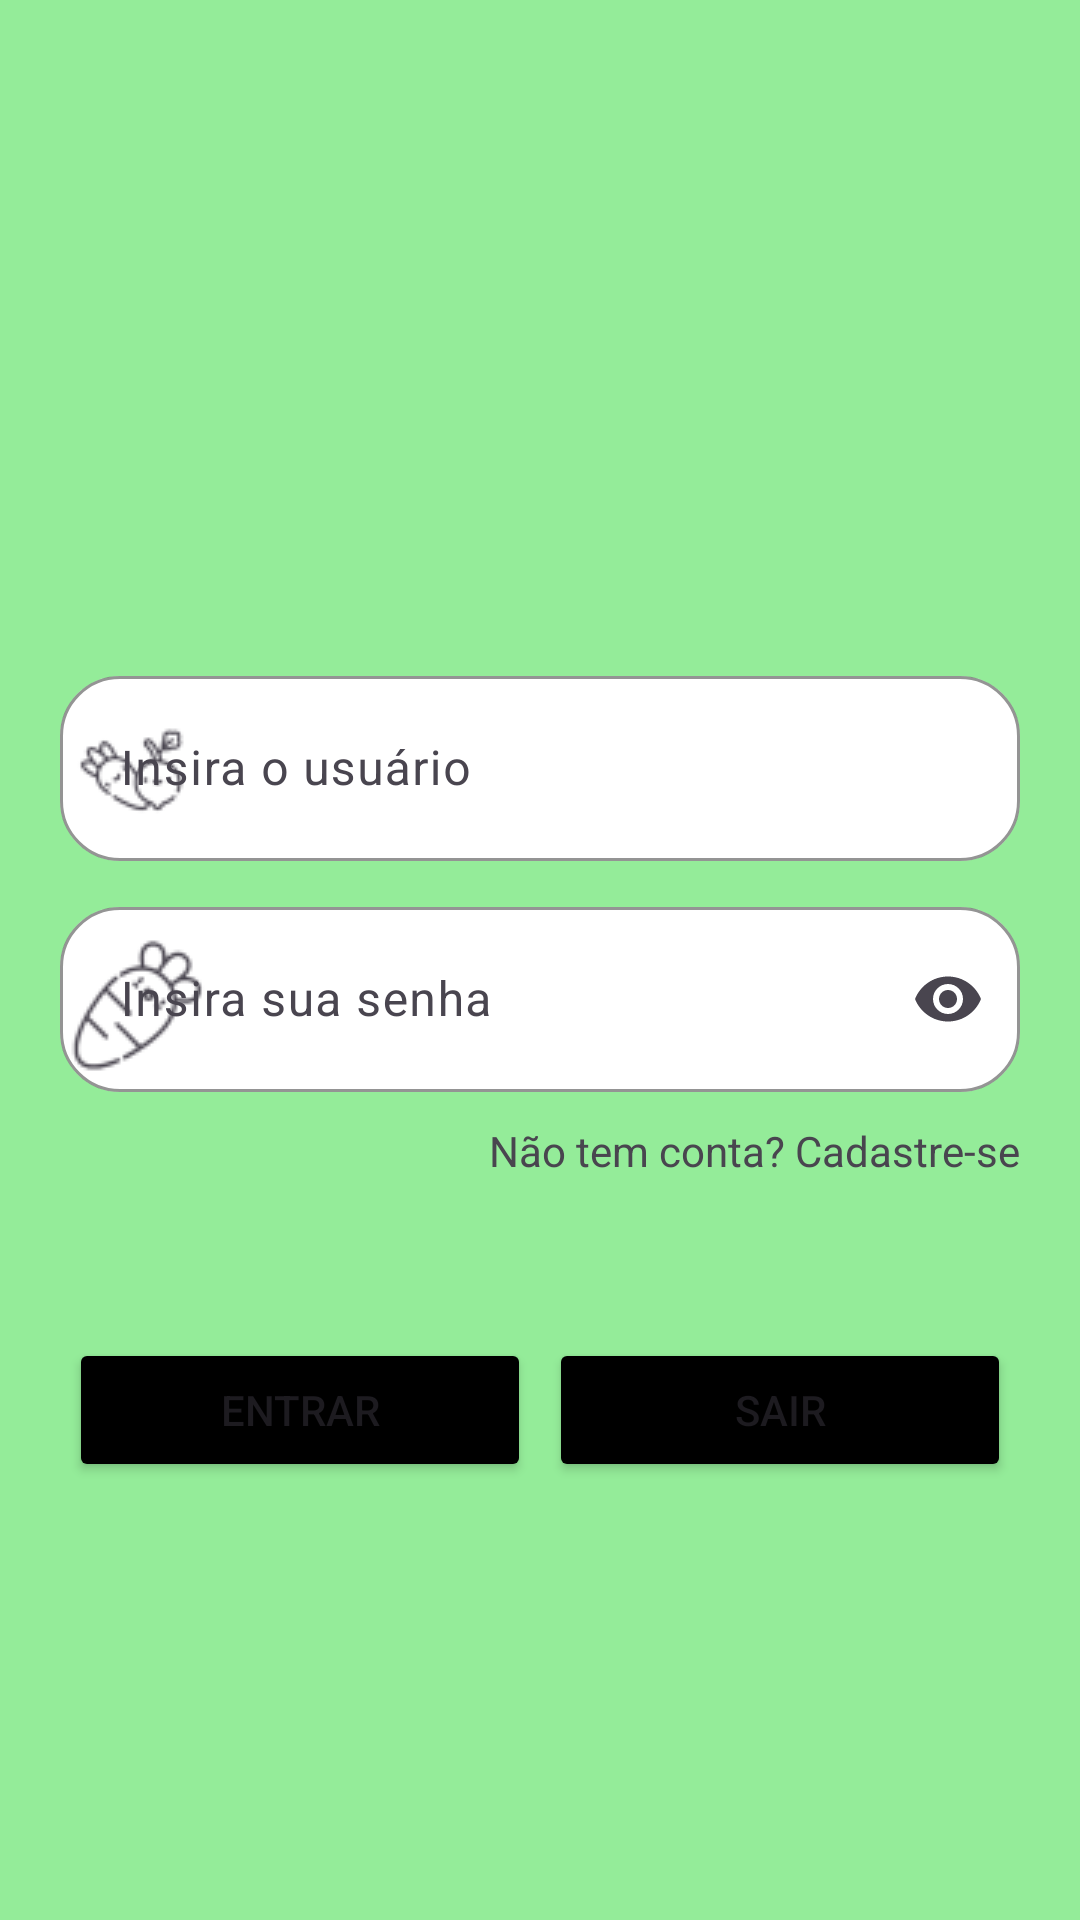

The Android layout XML behind this screen, and the referenced resources:
<!-- AndroidManifest.xml: application theme Theme.InstaVegan -->
<!-- res/layout/login_layout.xml -->
<?xml version="1.0" encoding="utf-8"?>
<LinearLayout xmlns:android="http://schemas.android.com/apk/res/android"
    xmlns:app="http://schemas.android.com/apk/res-auto"
    xmlns:tools="http://schemas.android.com/tools"
    android:layout_width="match_parent"
    android:layout_height="match_parent"
    android:orientation="vertical"
    android:background="#94EC99"
    tools:context=".LoginActivity">

    <LinearLayout
        android:layout_width="match_parent"
        android:layout_height="match_parent"
        android:layout_margin="20dp"
        android:orientation="vertical">

        <ImageView
            android:layout_width="150dp"
            android:layout_height="150dp"
            android:layout_gravity="center_horizontal"
            android:layout_marginBottom="50dp"
            android:src="@drawable/brocolis" />

        <com.google.android.material.textfield.TextInputLayout
            android:layout_width="match_parent"
            android:layout_height="wrap_content"
            android:contentDescription="usuário"
            app:boxBackgroundColor="#FFF"
            app:boxBackgroundMode="outline"
            app:boxCornerRadiusBottomEnd="20dp"
            app:boxCornerRadiusBottomStart="20dp"
            app:boxCornerRadiusTopEnd="20dp"
            app:boxCornerRadiusTopStart="20dp"
            app:boxStrokeColor="#000"
            app:endIconMode="clear_text"
            app:startIconDrawable="@drawable/cenorita">

            <com.google.android.material.textfield.TextInputEditText
                android:id="@+id/txtUsuario"
                android:layout_width="match_parent"
                android:layout_height="wrap_content"
                android:hint="Insira o usuário"
                android:maxLength="100"
                android:padding="20dp" />

        </com.google.android.material.textfield.TextInputLayout>

        <com.google.android.material.textfield.TextInputLayout
            android:layout_width="match_parent"
            android:layout_height="wrap_content"
            android:layout_marginTop="10sp"
            android:contentDescription="Senha"
            app:boxBackgroundColor="#FFF"
            app:boxBackgroundMode="outline"
            app:boxCornerRadiusBottomEnd="20dp"
            app:boxCornerRadiusBottomStart="20dp"
            app:boxCornerRadiusTopEnd="20dp"
            app:boxCornerRadiusTopStart="20dp"
            app:boxStrokeColor="#000"
            app:endIconMode="password_toggle"
            app:startIconDrawable="@drawable/babycen">

            <com.google.android.material.textfield.TextInputEditText
                android:id="@+id/txtSenha"
                android:layout_width="match_parent"
                android:layout_height="wrap_content"
                android:hint="Insira sua senha"
                android:inputType="textPassword"
                android:maxLength="50"
                android:padding="20dp" />

        </com.google.android.material.textfield.TextInputLayout>

        <TextView
            android:id="@+id/lblCadastrarUsuario"
            android:layout_width="wrap_content"
            android:layout_height="wrap_content"
            android:layout_gravity="end"
            android:layout_marginTop="10sp"
            android:text="Não tem conta? Cadastre-se" />

        <LinearLayout
            android:layout_width="match_parent"
            android:layout_height="wrap_content"
            android:layout_marginTop="50dp"
            android:orientation="horizontal">

            <Button
                android:id="@+id/btnEntrar"
                android:layout_width="wrap_content"
                android:layout_height="wrap_content"
                android:layout_margin="3dp"
                android:layout_weight="1"
                android:text="Entrar"
                android:backgroundTint="@color/black"
                />

            <Button
                android:id="@+id/btnSair"
                android:layout_width="wrap_content"
                android:layout_height="wrap_content"
                android:layout_margin="3dp"
                android:layout_weight="1"
                android:text="Sair"
                android:backgroundTint="@color/black"
                />

        </LinearLayout>



    </LinearLayout>

</LinearLayout>
<!-- resources referenced by this layout -->
<resources>
  <color name="black">#FF000000</color>
  <!-- drawable babycen: png bitmap (drawable, 2410 bytes) -->
  <!-- drawable cenorita: png bitmap (drawable, 1898 bytes) -->
  <style name="Theme.InstaVegan" parent="Base.Theme.InstaVegan" />
  <style name="Base.Theme.InstaVegan" parent="Theme.Material3.DayNight.NoActionBar">
          <item name="colorSecondary">@color/black</item>
          <item name="colorSecondaryVariant">@color/fundo</item>
          
  
          <item name="colorPrimaryVariant">#57237127</item>
          <item name="colorOnPrimary">@color/white</item>
          
          <item name="colorSecondary">@color/black</item>
          <item name="colorSecondaryVariant">@color/teal_700</item>
          <item name="colorOnSecondary">@color/black</item>
          
          <item name="android:statusBarColor">?attr/colorPrimaryVariant</item>
  
          
      </style>
  <color name="fundo">#5794EC99</color>
  <color name="white">#FFFFFFFF</color>
  <color name="teal_700">#77511C</color>
</resources>
